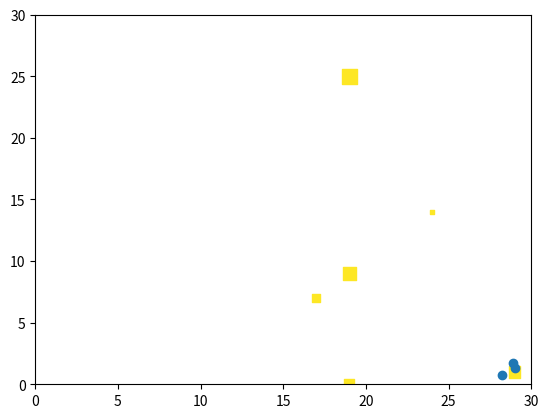

Generate this figure with matplotlib:
import numpy as np
import matplotlib.pyplot as plt

class POI:
    def __init__(self, x, y, value, refresh_rate, obs_required, couple, poi_type,n_agents, strong_coupling=True):
        self.value = value                  # POI value -- this only makes sense for some reward structures
        self.successes = 0                  # number of times it has successfully been captured
        self.D_vec=np.zeros(n_agents)
        self.refresh_idx = 0                # time steps since last refresh
        self.refresh_rate = refresh_rate    # how often it is refreshed
        self.obs_required = obs_required    # number of observations required to fully observe the POI
        self.obs_radius = 2                 # observation radius
        self.couple = couple                # coupling requirement
        self.x = x                          # location - x
        self.y = y                          # location - y
        self.poi_type = poi_type            # type
        self.strong_coupling = strong_coupling  # 1: simultaneous obvservation,  0: observations within window of time
        self.viewed = []                    # list of all agents that viewed in refresh window
        self.viewing = []                   # list of currently observing agents


    def reset(self):
        """
        Reset refresh, successes, viewed, and viewing
        :return:
        """
        self.refresh_idx = 0
        self.successes = 0
        self.D_vec[:]=0
        self.viewed = []
        self.viewing = []

    def refresh(self):
        self.refresh_idx += 1                               # increase number of time steps since last refresh
        if self.refresh_idx == self.refresh_rate:           # if it has hit the refresh
            self.refresh_idx = 0                            # reset the time steps
            if self.strong_coupling:                        # if it requires simultaneous observation
                if len(self.viewing) >= self.couple:        # if the number of simultaneous observations eets the coupling requirement
                    capabilities = [agent.capabilities[self.poi_type] for agent in self.viewing]    # check to make sure the agents are capable of observing this POI
                    capabilities=sorted(capabilities)
                    g=capabilities[0]     # Add minimum capability of agents to success of observation
                    self.successes += g
                    #difference reward block
                    idxs=[agent.idx for agent in self.viewing]
                    d=[]
                    for agent in self.viewing:
                        if len(self.viewing)>=self.couple+1:
                            if agent.capabilities[self.poi_type]==g:
                                d.append(g-capabilities[1])
                            else:
                                d.append(0)
                        else:
                            d.append(g)               
                    self.D_vec[idxs]+=np.array(d)
                    
            else:
                if len(self.viewed) >= self.couple:         # if weak coupling, check all the agents that viewed this refresh cycle
                    capabilities = [agent.capabilities[self.poi_type] for agent in self.viewed]
                    g=min(capabilities)
                    self.successes += g

            self.viewed = []                                # reset the agents that have viewed


class Agent:
    def __init__(self, x, y, N_pois,idx):
        self.idx=idx
        self.x = x                  # location - x
        self.y = y                  # location - y
        self._x = x                 # initial location - x
        self._y = y                 # initial location - y
        self.poi = None             # variable to store desired POI
        self.capabilities = np.random.random(N_pois)    # randomly initialize agent's capability of viewing each POI

    def reset(self):
        self.x = self._x            # magically teleport to initial location
        self.y = self._y            # magically teleport to initial location
        self.poi = None             # reset to no desired POI

    # moves agent 1-unit towards the POI
    def move(self):
        """
        If the agent has a desired POI, move one unit toward POI
        :return:
        """
        if self.poi is not None:
            X = self.poi.x
            Y = self.poi.y
            if X > self.x:
                self.x += 1
            elif X < self.x:
                self.x -= 1
            elif Y > self.y:
                self.y += 1
            elif Y < self.y:
                self.y -= 1

    # boolean to check if agent is successful in observing desired POI
    def observe(self):
        """
        If agent is within the observation radius, it is successful in observing
        :return:
        """
        if abs(self.poi.x - self.x) < self.poi.couple and abs(self.poi.y - self.y) < self.poi.couple:
            return 1
        else:
            return 0


class DiscreteRoverDomain:
    def __init__(self, N_agents, N_pois):
        self.N_agents = N_agents            # number of agents
        self.N_pois = N_pois                # number of POIs

        self.size = 30                      # size of the world

        self.agents = self.gen_agents()     # generate agents
        self.pois = self.gen_pois()         # generate POIs
        self.reset()                        # reset the system
        self.vis=0

    def draw(self):
        if self.vis==0:
            self.vis=1
            plt.ion()
            self.agent_offset=np.random.normal(0,0.5,(self.N_agents,2))
        plt.clf()
        xy=np.array([[poi.x,poi.y] for poi in self.pois])
        XY=np.array([[agent.x,agent.y] for agent in self.agents])+self.agent_offset
        alpha=[1-poi.refresh_idx/poi.refresh_rate for poi in self.pois]
        sizes=[poi.value*20+10 for poi in self.pois]
        
        plt.scatter(xy[:,0],xy[:,1],marker="s",s=sizes,c=alpha,vmin=0,vmax=1)
        plt.scatter(XY[:,0],XY[:,1],marker="o")
        plt.ylim([0,self.size])
        plt.xlim([0,self.size])
        plt.pause(0.1)

    # generate list of agents
    def gen_agents(self):
        """
        Generates a list of agents
        :return: list of agent objects at random initial locations
        """
        # creates an array of x, y positions for each agent
        # locations are [0,4] plus half the size of the world
        X = np.random.randint(0, 4, self.N_agents) + self.size // 2
        Y = np.random.randint(0, 4, self.N_agents) + self.size // 2
        idxs=[i for i in range(self.N_agents)]
        # return an array of Agent objects at the specified locations
        return [Agent(x, y, self.N_pois,i) for x, y, i in zip(X,Y,idxs)]

    # generate list of POIs
    def gen_pois(self):
        """
        Generates a list of random POIs
        :return: list of POI objects
        """
        x = np.random.randint(0, self.size, self.N_pois)        # x locations for all POIs
        y = np.random.randint(0, self.size, self.N_pois)        # y locations for all POIs
        # these need to be less hard-coded
        refresh_rate = [10 for i in range(self.N_pois)]         # refresh rate for all POIs
        obs_required = [2 for i in range(self.N_pois)]          # number of observations required
        couple = [2 for i in range(self.N_pois)]                # coupling requirement for all POIs
        poi_type = [i for i in range(self.N_pois)]              # Each one is a different type
        value = poi_type                                        # Value of the POI
        n_agents=[self.N_agents]*self.N_pois
        # return a list of the POI objects
        return list(map(POI, x, y, value, refresh_rate, obs_required, couple, poi_type,n_agents))

    # reset environment to intial config
    def reset(self):
        """
        Reset environment to initial configuration
        :return:
        """
        for a in self.agents:       # reset all agents to initial config
            a.reset()
        for p in self.pois:         # reset all POIs to initial config
            p.reset()

    # perform one state transition given a list of actions for each agent
    def step(self, actions):
        """
        perform one state transition given a list of actions for each agent
        :param actions:
        :return:
        """
        
        # update all agents
        for i in range(self.N_agents):
            self.agents[i].poi = self.pois[actions[i]]  # agents set a new goal at every time step
            self.agents[i].move()                       # move agent toward POI
            if self.agents[i].observe():                # If at the POI and observed
                poi = self.agents[i].poi                # get the POI ID
                poi.viewing.append(self.agents[i])      # add the agent to current agents viewing the POI
                if self.agents[i] not in poi.viewed:    # this logic assumes each POI needs to be visited by different agents
                    poi.viewed.append(self.agents[i])

        # refresh all POIs and reset which agents are currently viewing
        for i in range(self.N_pois):
            self.pois[i].refresh()
            self.pois[i].viewing = []                   # if this gets reset at every step, the "viewing" check will only see the last time step

    
    def state(self):
        s_poi=[float(not poi.refresh_idx) for poi in self.pois]
        S=[]
        for agent in self.agents:
            s=[]
            for poi in self.pois:
                s.append(( abs(agent.x-poi.x)+abs(agent.y-poi.y) ) / self.size )
            S.append(s_poi+s)
        return np.array(S)
    # returns global reward based on POI values
    def G(self):
        g = 0
        for poi in self.pois:
            g += poi.successes * poi.value
        return g

    def D(self):
        d=np.zeros(self.N_agents)
        for poi in self.pois:
            d = d +  poi.D_vec * poi.value
        return d

if __name__ == "__main__":
    np.random.seed(0)
    env = DiscreteRoverDomain(3, 6)
    for i in range(30):
        actions = [3, 3, 3]
        env.step(actions)
        
        env.draw()
        print(i, env.G(),env.D())
    print(env.state())
 